8-way image classification set "data" from GitHub (zcsd/Multi_Classifier); label vocabulary: counter reinforcement, heel counter, heel cap, heel lining, lining, sockliner, sole, vamp.

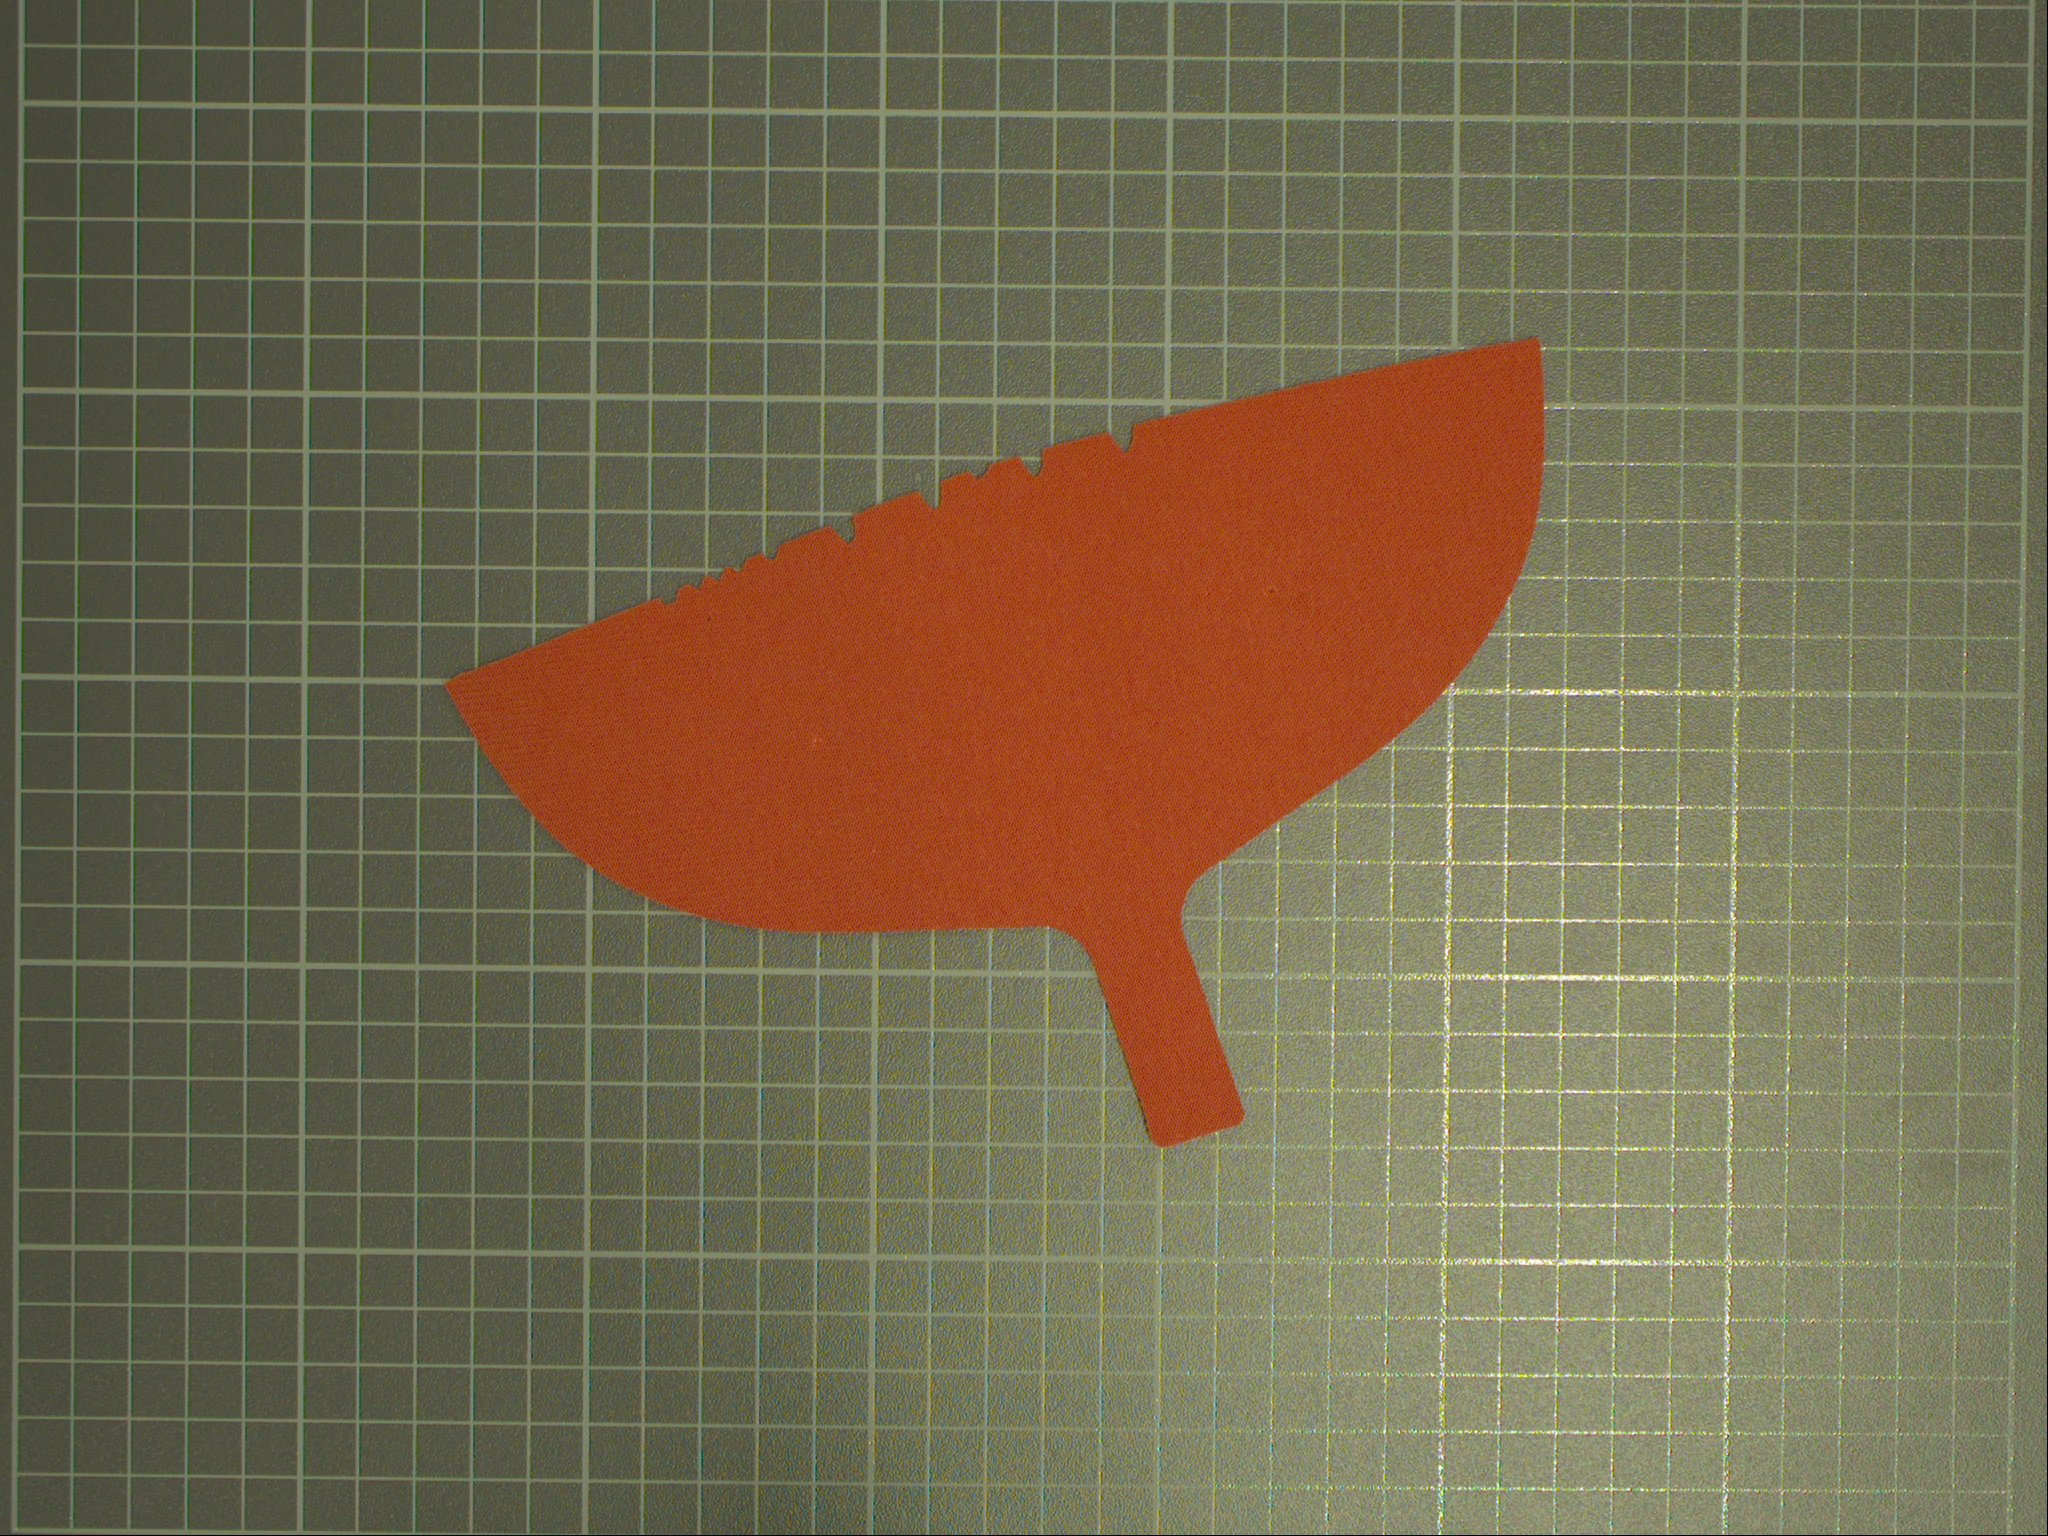
Label: heel lining

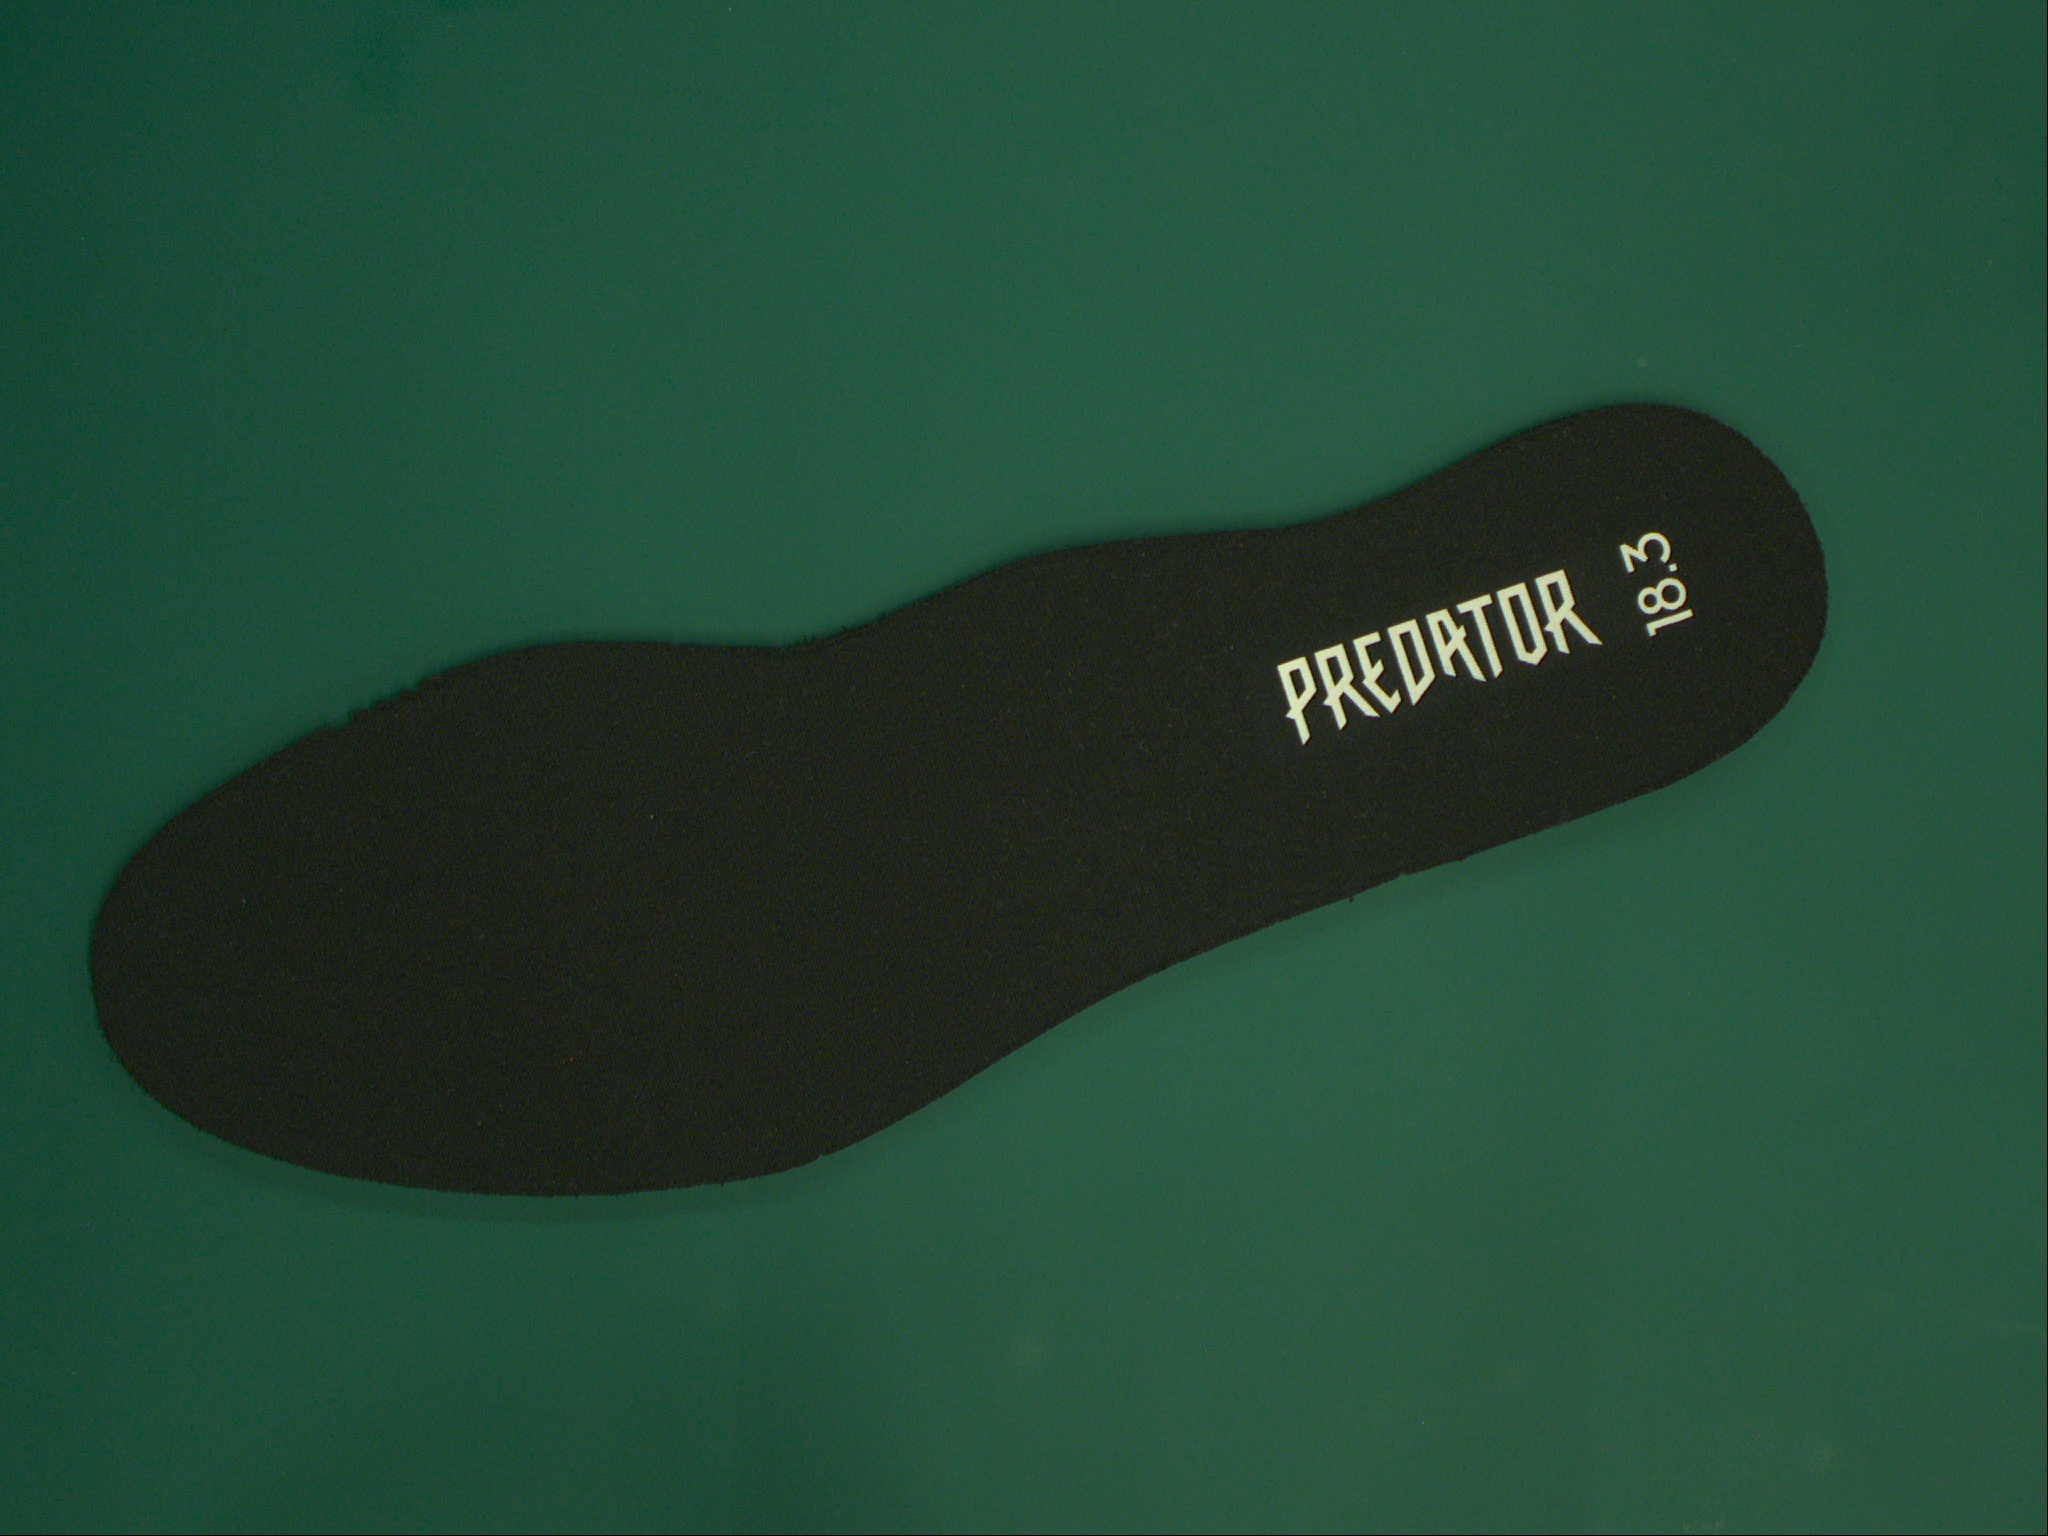
Label: lining

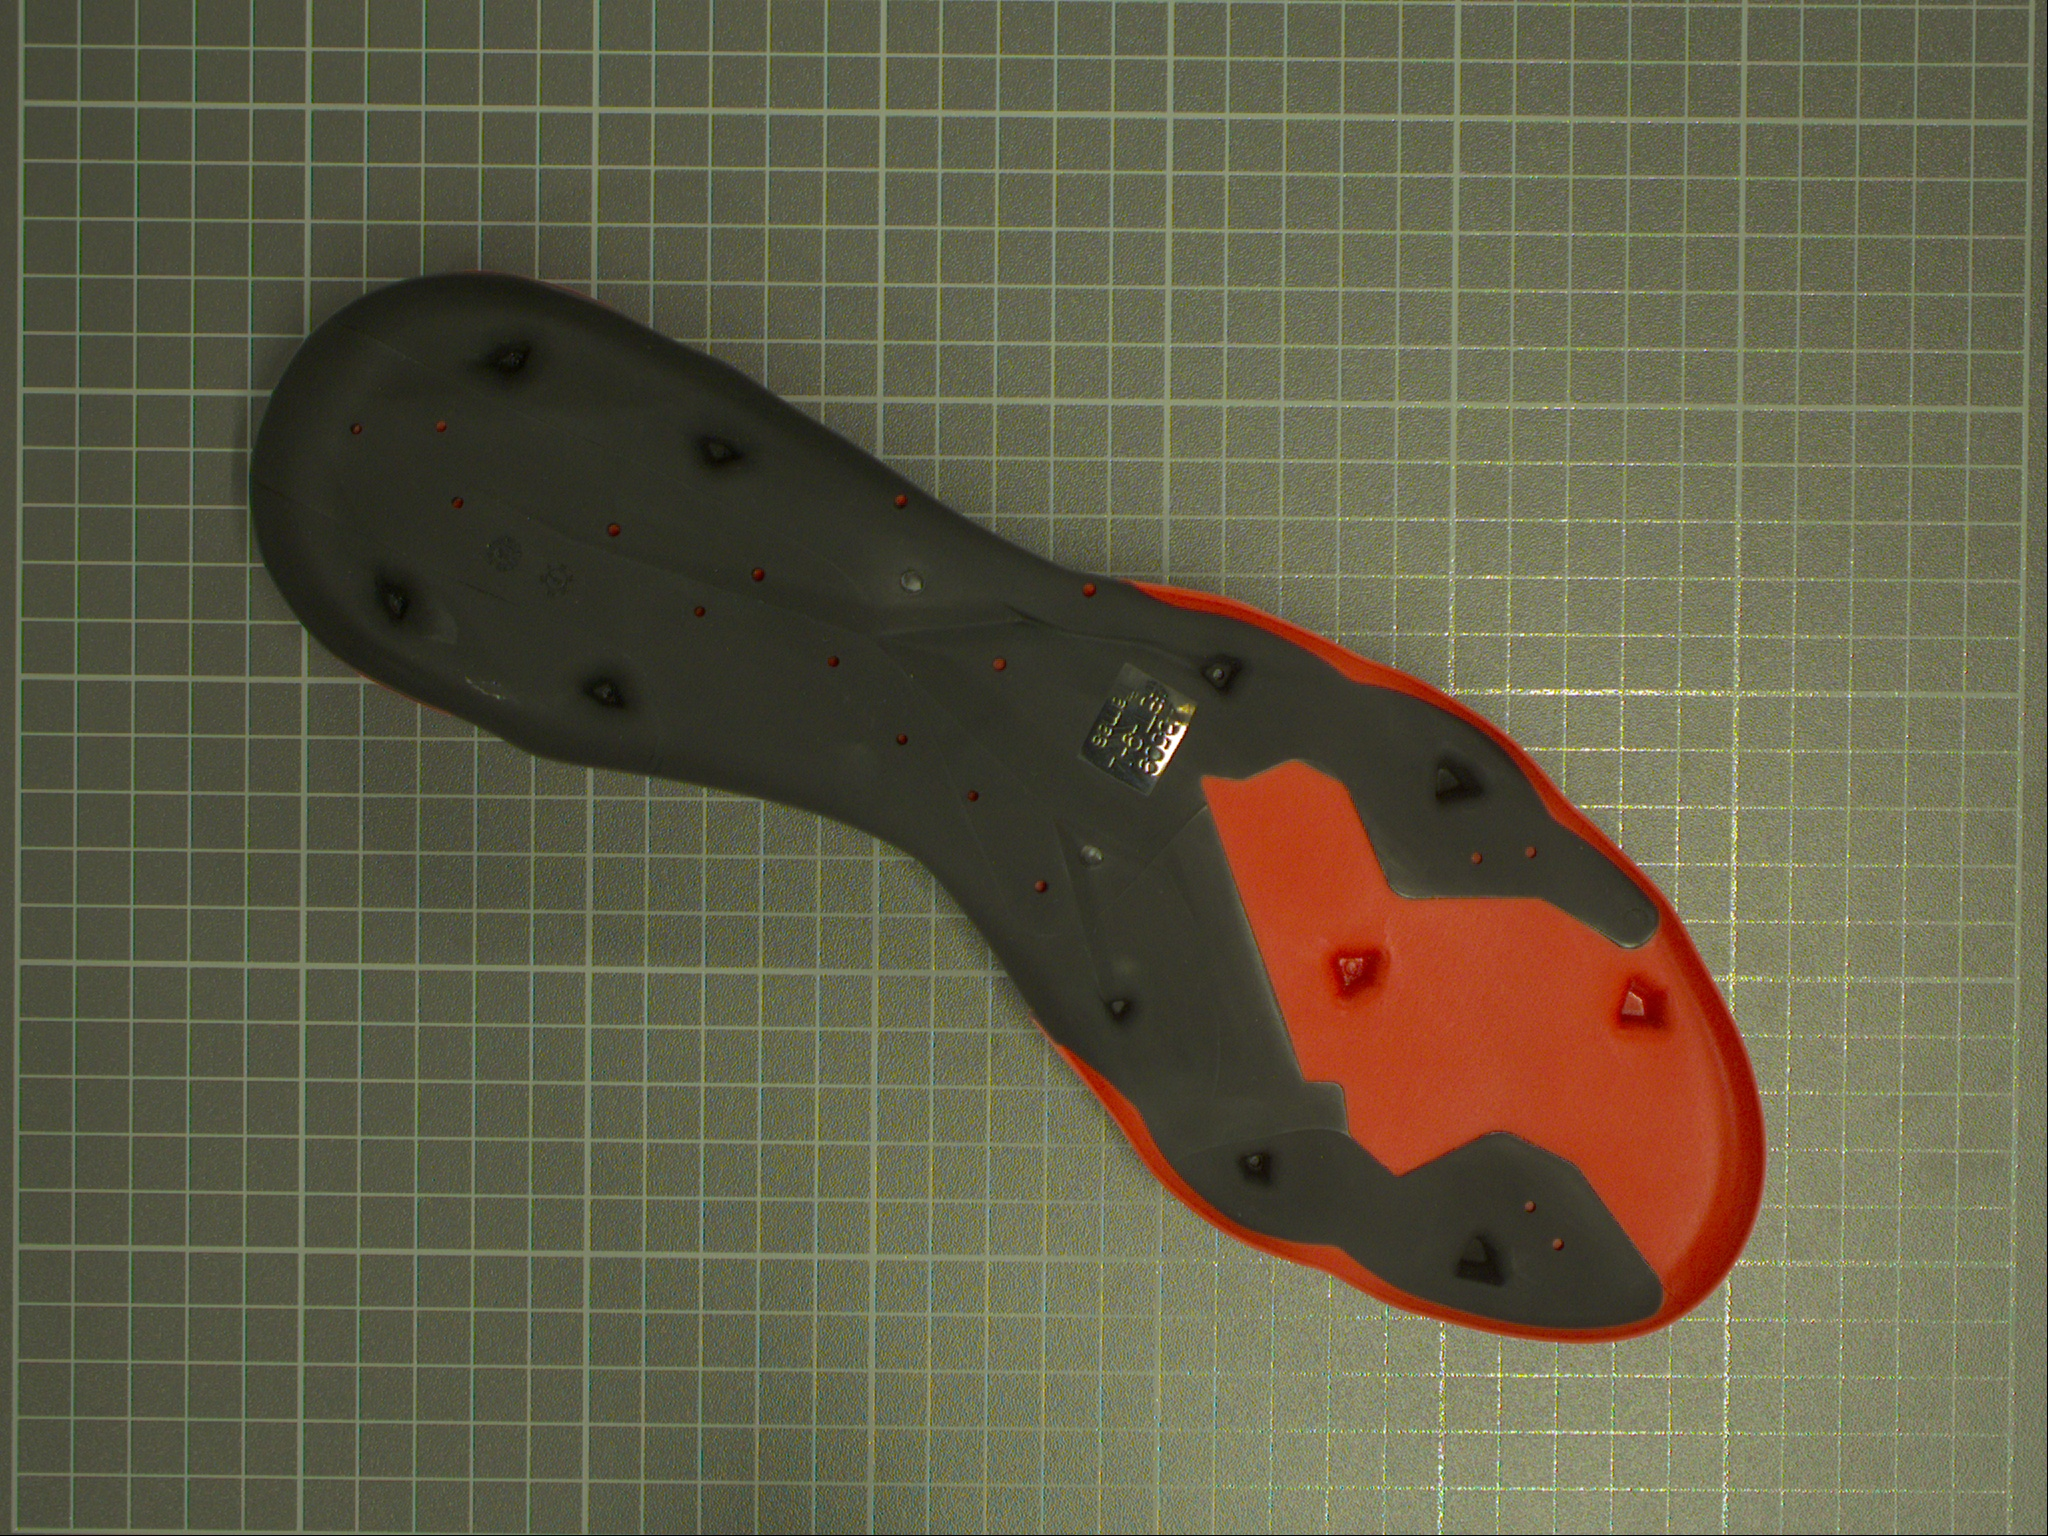
Label: sole

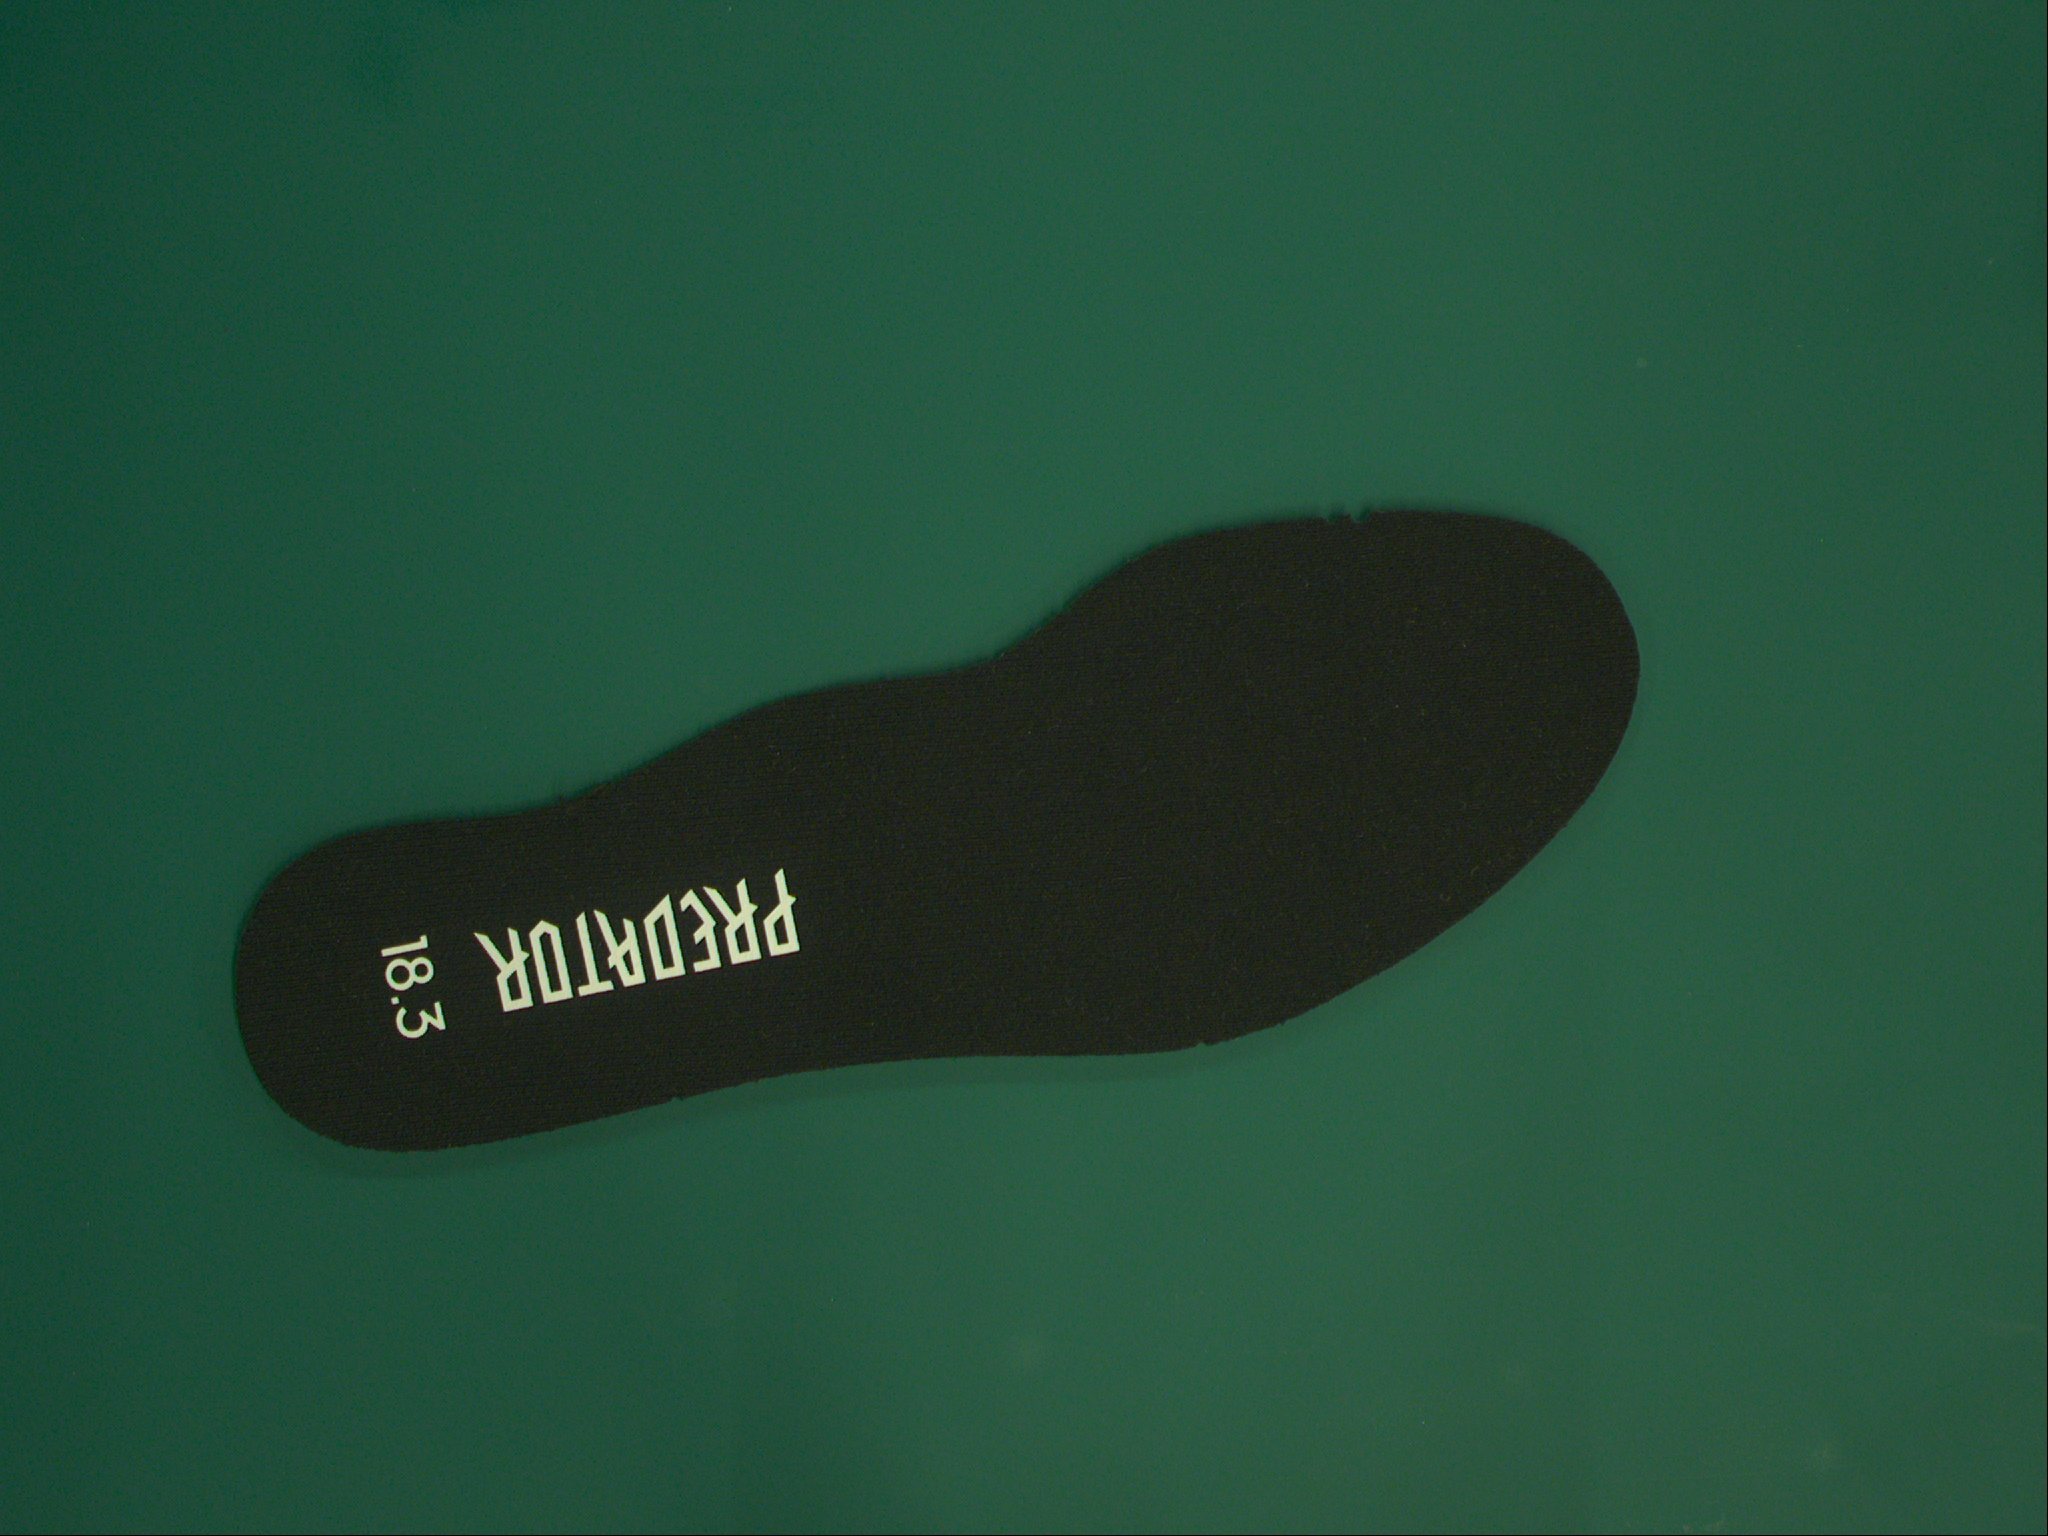
Label: sockliner

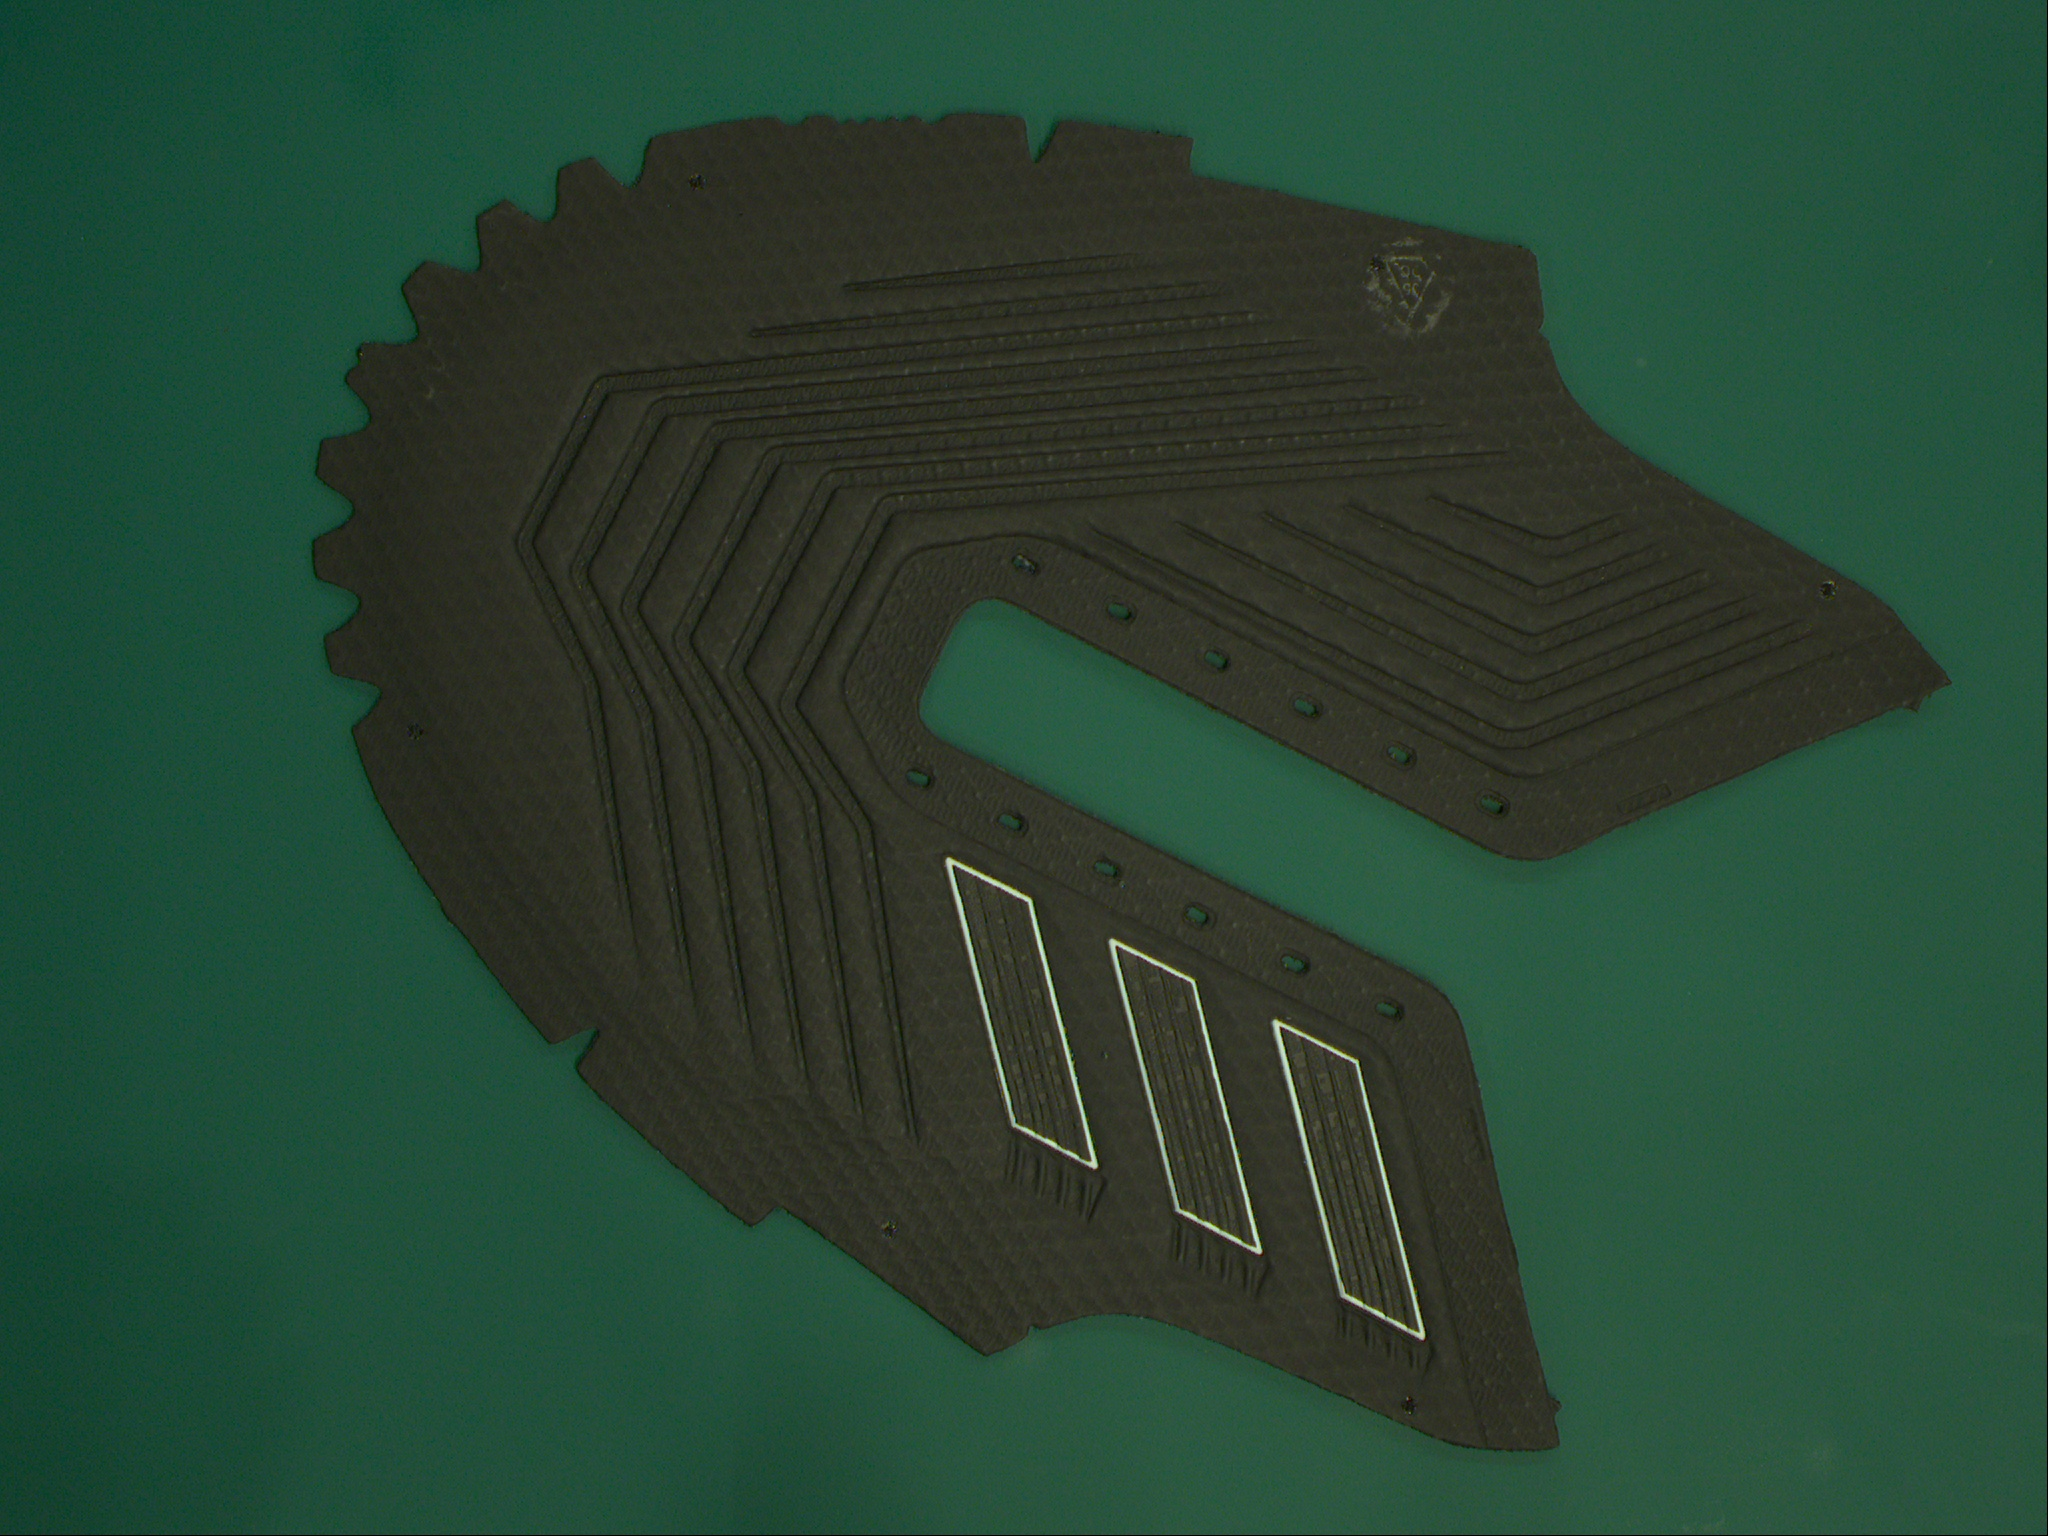
Label: vamp

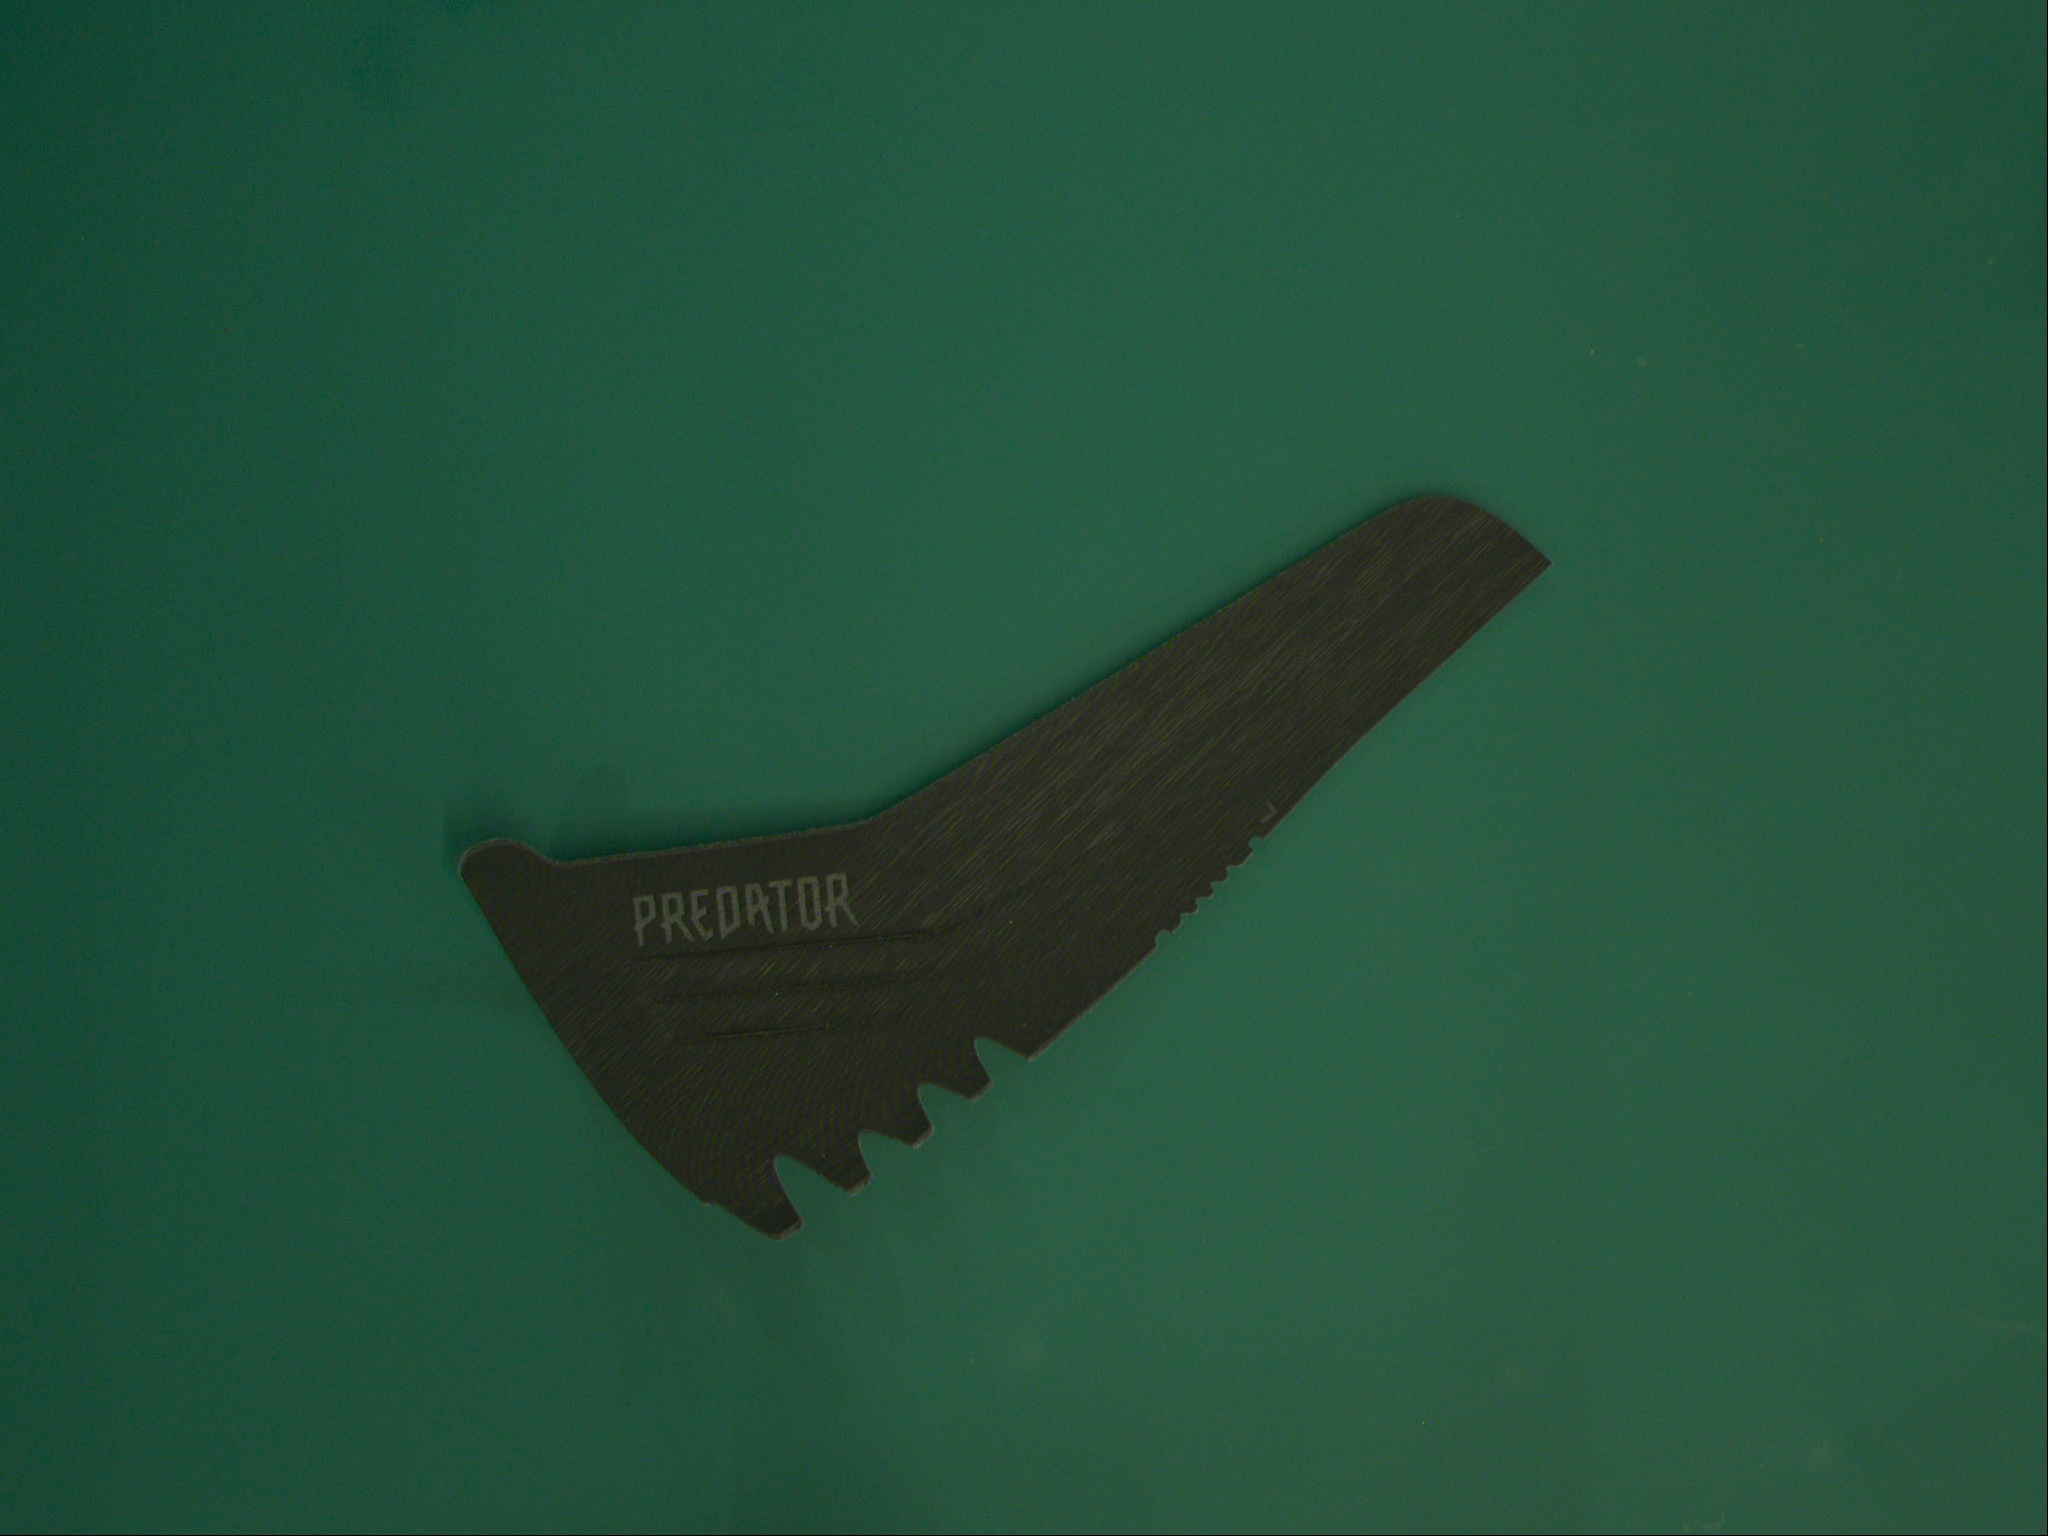
Label: heel cap
